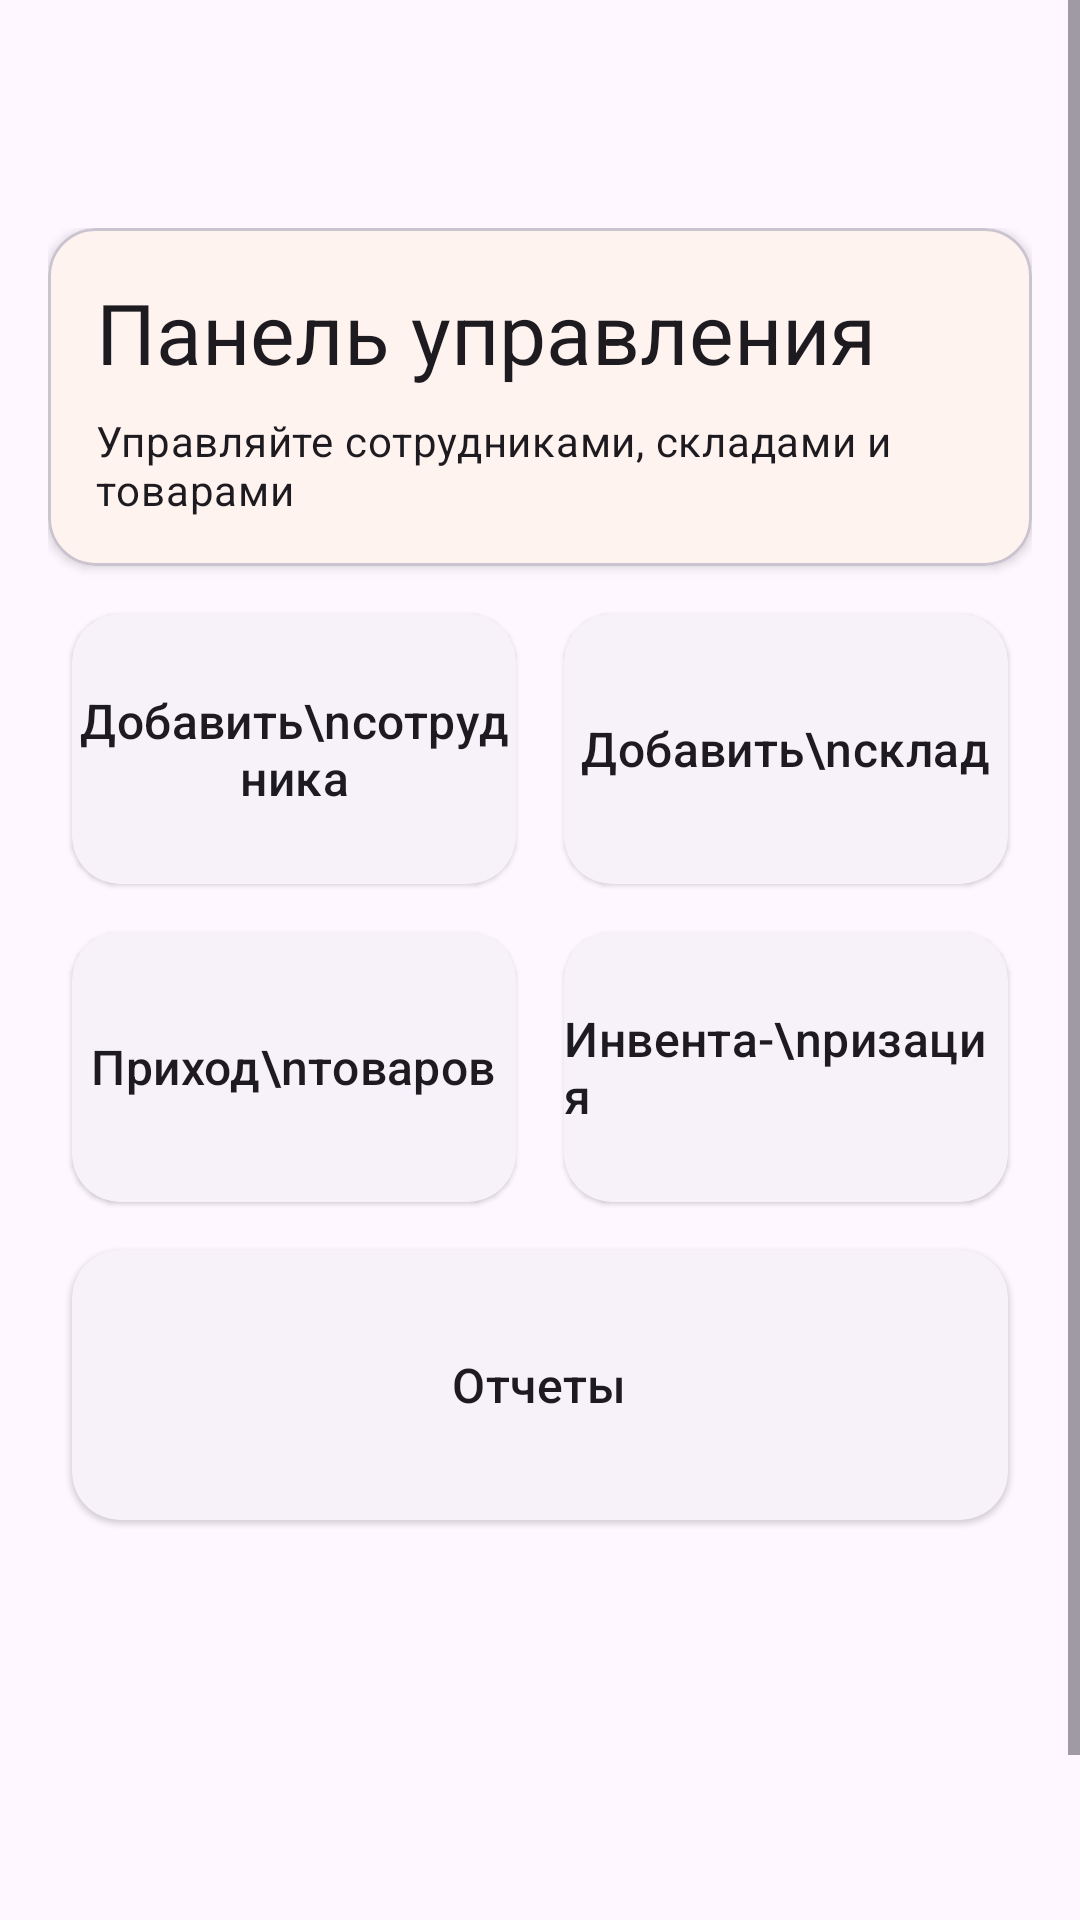

Produce the Android XML layout that renders to this screen, including the resource entries it uses.
<!-- AndroidManifest.xml: application theme Theme.AutomationOfInventory -->
<!-- res/layout/fragment_admin_dashboard.xml -->
<?xml version="1.0" encoding="utf-8"?>
<ScrollView xmlns:android="http://schemas.android.com/apk/res/android"
    xmlns:app="http://schemas.android.com/apk/res-auto"
    xmlns:tools="http://schemas.android.com/tools"
    android:layout_width="match_parent"
    android:layout_height="match_parent"
    android:fillViewport="true">

    <androidx.constraintlayout.widget.ConstraintLayout
        android:layout_width="match_parent"
        android:layout_height="wrap_content"
        android:layout_marginTop="60dp"
        android:padding="16dp"
        tools:context=".AdminDashboardFragment">

        <com.google.android.material.card.MaterialCardView
            android:id="@+id/welcomeCard"
            android:layout_width="match_parent"
            android:layout_height="wrap_content"
            android:layout_marginBottom="24dp"
            app:cardCornerRadius="16dp"
            app:cardElevation="2dp"
            app:layout_constraintTop_toTopOf="parent">

            <LinearLayout
                android:layout_width="match_parent"
                android:layout_height="wrap_content"
                android:orientation="vertical"
                android:padding="16dp">

                <TextView
                    android:id="@+id/textViewContent"
                    android:layout_width="match_parent"
                    android:layout_height="wrap_content"
                    android:text="Панель управления"
                    android:textAppearance="@style/TextAppearance.Material3.HeadlineMedium" />

                <TextView
                    android:layout_width="match_parent"
                    android:layout_height="wrap_content"
                    android:layout_marginTop="8dp"
                    android:text="Управляйте сотрудниками, складами и товарами"
                    android:textAppearance="@style/TextAppearance.Material3.BodyMedium" />
            </LinearLayout>
        </com.google.android.material.card.MaterialCardView>

        <GridLayout
            android:id="@+id/gridLayout"
            android:layout_width="match_parent"
            android:layout_height="wrap_content"
            android:layout_marginTop="8dp"
            android:alignmentMode="alignMargins"
            android:columnCount="2"
            android:rowCount="2"
            android:useDefaultMargins="true"
            app:layout_constraintTop_toBottomOf="@id/welcomeCard"
            tools:layout_editor_absoluteX="16dp">

            <com.google.android.material.card.MaterialCardView
                android:id="@+id/cardEmployee"
                style="@style/Widget.Material3.CardView.Elevated"
                android:layout_width="0dp"
                android:layout_height="wrap_content"
                android:layout_rowWeight="1"
                android:layout_columnWeight="1"
                android:layout_margin="8dp"
                android:minHeight="90dp"
                app:cardCornerRadius="16dp">


                <TextView
                    android:layout_width="wrap_content"
                    android:layout_height="wrap_content"
                    android:layout_gravity="center"
                    android:gravity="center_horizontal"
                    android:text="Добавить\nсотрудника"
                    android:textAppearance="@style/TextAppearance.Material3.TitleMedium" />


            </com.google.android.material.card.MaterialCardView>

            <com.google.android.material.card.MaterialCardView
                android:id="@+id/cardWarehouse"
                style="@style/Widget.Material3.CardView.Elevated"
                android:layout_width="0dp"
                android:layout_height="wrap_content"
                android:layout_rowWeight="1"
                android:layout_columnWeight="1"
                android:layout_margin="8dp"
                app:cardCornerRadius="16dp">


                <TextView
                    android:layout_width="wrap_content"
                    android:layout_height="wrap_content"
                    android:layout_gravity="center"
                    android:gravity="center"
                    android:text="Добавить\nсклад"
                    android:textAppearance="@style/TextAppearance.Material3.TitleMedium" />

            </com.google.android.material.card.MaterialCardView>

            <com.google.android.material.card.MaterialCardView
                android:id="@+id/cardReceipt"
                style="@style/Widget.Material3.CardView.Elevated"
                android:layout_width="0dp"
                android:layout_height="wrap_content"
                android:layout_rowWeight="1"
                android:layout_columnWeight="1"
                android:layout_margin="8dp"
                app:cardCornerRadius="16dp">

                <TextView
                    android:layout_width="wrap_content"
                    android:layout_height="wrap_content"
                    android:layout_gravity="center"
                    android:gravity="center"
                    android:text="Приход\nтоваров"
                    android:textAppearance="@style/TextAppearance.Material3.TitleMedium" />


            </com.google.android.material.card.MaterialCardView>

            <com.google.android.material.card.MaterialCardView
                android:id="@+id/cardInventory"
                style="@style/Widget.Material3.CardView.Elevated"
                android:layout_width="0dp"
                android:layout_height="wrap_content"
                android:layout_rowWeight="1"
                android:layout_columnWeight="1"
                android:layout_margin="8dp"
                android:minHeight="90dp"
                app:cardCornerRadius="16dp">


                <TextView
                    android:layout_width="wrap_content"
                    android:layout_height="wrap_content"
                    android:layout_gravity="center"
                    android:text="Инвента-\nризация"
                    android:textAppearance="@style/TextAppearance.Material3.TitleMedium" />

            </com.google.android.material.card.MaterialCardView>


        </GridLayout>

        <com.google.android.material.card.MaterialCardView
            android:id="@+id/report"
            style="@style/Widget.Material3.CardView.Elevated"
            android:layout_width="0dp"
            android:layout_height="wrap_content"
            android:layout_rowWeight="1"
            android:layout_columnWeight="1"
            android:layout_margin="8dp"
            android:minHeight="90dp"
            app:cardCornerRadius="16dp"
            app:layout_constraintEnd_toEndOf="@+id/gridLayout"
            app:layout_constraintStart_toStartOf="@+id/gridLayout"
            app:layout_constraintTop_toBottomOf="@+id/gridLayout">


            <TextView
                android:layout_width="wrap_content"
                android:layout_height="wrap_content"
                android:layout_gravity="center"
                android:text="Отчеты"
                android:textAppearance="@style/TextAppearance.Material3.TitleMedium" />

        </com.google.android.material.card.MaterialCardView>
    </androidx.constraintlayout.widget.ConstraintLayout>
</ScrollView>
<!-- resources referenced by this layout -->
<resources>
  <style name="Theme.AutomationOfInventory" parent="Base.Theme.AutomationOfInventory" />
  <style name="Base.Theme.AutomationOfInventory" parent="Theme.Material3.DayNight.NoActionBar">
          
          
          <item name="android:windowTranslucentStatus">false</item>
          <item name="android:windowTranslucentNavigation">false</item>
      </style>
</resources>
